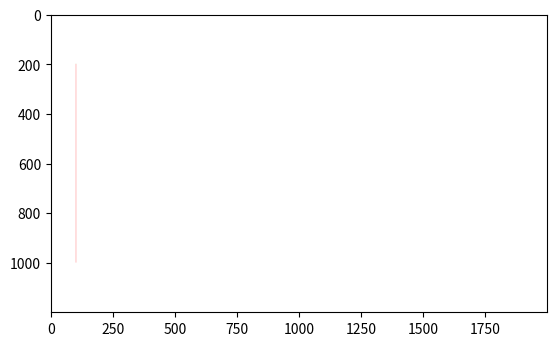

Generate this figure with matplotlib:
import numpy as np
import matplotlib.pyplot as plt

# Ukuran gambar
width, height = 2000, 1200

# Inisialisasi gambar dengan background putih
gambar = np.ones((height, width, 3), dtype=np.uint8) * 255

# Fungsi untuk menggambar titik pada gambar
def draw_point(x, y, color=(0, 0, 0)):
    gambar[y, x] = color

# Fungsi untuk menggambar garis
def draw_line(x1, y1, x2, y2, color=(0, 0, 0)):
    dx = abs(x2 - x1)
    dy = abs(y2 - y1)
    p = 2 * dx - dy
    x, y = x1, y1
    while y <= y2:
        draw_point(x, y, color)
        y += 1
        if p < 0:
            p = p + 2 * dx
        else:
            x += 1
            p = p + 2 * (dx - dy)

# Titik-titik dan warna garis
points = [(100, 200, 100, 1000, (255, 0, 0)),  # Garis pertama
          (100, 200, 1800, 200, (0, 255, 0)),  # Garis kedua
          (100, 1000, 1800, 200, (0, 0, 255))]  # Garis ketiga

# Gambar ketiga garis
for point in points:
    x1, y1, x2, y2, color = point
    draw_line(x1, y1, x2, y2, color)

# Tampilkan gambar
plt.imshow(gambar)
plt.show()
